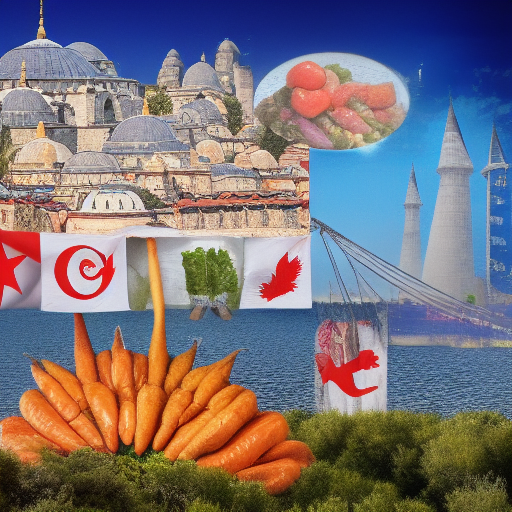
Generation parameters embedded in this image by AUTOMATIC1111 Stable Diffusion web UI or a fork of it (Forge, ...) (PNG 'parameters' text chunk):
turkey
Steps: 20, Sampler: Euler a, CFG scale: 7, Seed: 1949979195, Size: 512x512, Model hash: fe4efff1e1, Model: sd-v1-4